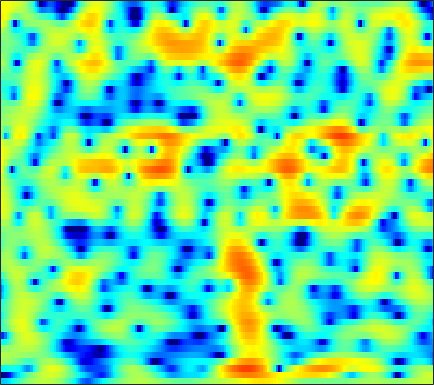

Source data for this figure (header and first rows):
-7.0571, -7.058, -6.7971, -6.247, -5.6942, -4.8946, -4.0329, -3.4, -2.593, -1.8068, -1.0787, -0.57249, 0.033779, 0.55811, 0.91347, 1.3248, 1.661, 1.8629, 2.0738, 2.2142, 2.2799, 2.2741, 2.1996, 2.0419
-18.94, -19.74, -18.82, -16.15, -13.94, -11.3, -9.114, -7.696, -6.051, -4.656, -3.44, -2.628, -1.648, -0.769, -0.1752, 0.5466, 1.181, 1.604, 2.091, 2.483, 2.782, 2.937, 3.058, 3.069
-5.317, -5.053, -4.76, -4.499, -4.347, -4.238, -4.267, -4.44, -4.925, -5.752, -6.982, -8.106, -9.337, -8.961, -7.458, -4.932, -2.61, -1.138, 0.4722, 1.718, 2.645, 3.168, 3.65, 3.907
1.643, 1.524, 1.341, 1.129, 0.9384, 0.6245, 0.248, -0.08735, -0.6085, -1.191, -1.796, -2.211, -2.586, -2.646, -2.442, -1.892, -1.173, -0.6057, 0.09829, 0.6799, 1.099, 1.302, 1.427, 1.376
1.922, 1.849, 1.754, 1.664, 1.594, 1.494, 1.388, 1.303, 1.18, 1.054, 0.9231, 0.8278, 0.7129, 0.6107, 0.5401, 0.4527, 0.3433, 0.2459, 0.07861, -0.1487, -0.4602, -0.7531, -1.231, -1.817
0.5839, 0.5813, 0.655, 0.8053, 0.9531, 1.178, 1.411, 1.576, 1.764, 1.92, 2.017, 2.05, 2.038, 1.954, 1.842, 1.632, 1.336, 1.054, 0.5948, 0.0271, -0.6682, -1.282, -2.224, -3.342
-4.824, -4.843, -4.154, -2.966, -1.971, -0.7068, 0.3966, 1.101, 1.858, 2.431, 2.831, 3.025, 3.149, 3.135, 3.042, 2.809, 2.459, 2.12, 1.572, 0.9088, 0.1255, -0.5517, -1.588, -2.79
-12.57, -13.44, -9.892, -6.062, -3.831, -1.539, 0.1726, 1.168, 2.179, 2.882, 3.311, 3.478, 3.516, 3.353, 3.118, 2.681, 2.131, 1.667, 1.01, 0.3444, -0.3123, -0.7992, -1.454, -2.142
-2.896, -2.462, -1.647, -0.6276, 0.1886, 1.246, 2.188, 2.771, 3.358, 3.711, 3.804, 3.702, 3.316, 2.646, 1.945, 0.7323, -0.7693, -2.036, -3.732, -5.004, -5.369, -5.105, -4.455, -3.822
-3.692, -2.424, -0.9283, 0.3663, 1.218, 2.189, 2.968, 3.417, 3.828, 4.008, 3.93, 3.693, 3.111, 2.191, 1.242, -0.4391, -2.707, -4.932, -8.79, -12.68, -11.66, -9.157, -6.507, -4.749
-5.29, -3.72, -1.969, -0.5284, 0.3734, 1.37, 2.157, 2.608, 3.028, 3.246, 3.26, 3.14, 2.784, 2.234, 1.701, 0.8461, -0.1227, -0.8711, -1.799, -2.537, -3.015, -3.212, -3.311, -3.305
-3.638, -2.81, -1.709, -0.6549, 0.0796, 0.9479, 1.67, 2.116, 2.573, 2.862, 2.986, 2.98, 2.844, 2.57, 2.282, 1.805, 1.238, 0.7704, 0.09067, -0.6432, -1.429, -2.06, -2.976, -3.981
-4.118, -3.311, -2.162, -1.036, -0.2503, 0.6977, 1.499, 1.99, 2.498, 2.839, 3.025, 3.067, 3.008, 2.827, 2.627, 2.284, 1.858, 1.483, 0.9028, 0.2084, -0.6438, -1.42, -2.724, -4.472
-8.665, -6.632, -4.316, -2.413, -1.226, 0.05343, 1.032, 1.584, 2.087, 2.362, 2.431, 2.354, 2.14, 1.829, 1.57, 1.239, 0.9504, 0.754, 0.5327, 0.3066, 0.01117, -0.2714, -0.7464, -1.35
-9.767, -7.474, -4.845, -2.723, -1.425, -0.0803, 0.8755, 1.351, 1.66, 1.603, 1.192, 0.6542, -0.3448, -1.564, -2.515, -3.496, -3.718, -3.355, -2.499, -1.589, -0.7994, -0.3236, 0.1809, 0.5736
-7.253, -5.289, -3.074, -1.276, -0.1955, 0.9259, 1.654, 1.949, 2.01, 1.655, 0.8325, -0.1335, -2.049, -5.006, -8.386, -16.57, -16.66, -10.48, -6.169, -3.732, -2.201, -1.417, -0.6326, 0.008009
-3.619, -2.214, -0.644, 0.6144, 1.36, 2.096, 2.553, 2.711, 2.684, 2.401, 1.851, 1.272, 0.3104, -0.7851, -1.587, -2.45, -2.848, -2.874, -2.737, -2.672, -2.877, -3.235, -3.993, -4.722
0.005922, 0.5404, 1.181, 1.706, 2.012, 2.28, 2.388, 2.365, 2.213, 1.962, 1.639, 1.38, 1.029, 0.6812, 0.4352, 0.1231, -0.1928, -0.4698, -0.9855, -1.736, -2.909, -4.206, -6.795, -11.04
1.045, 1.302, 1.565, 1.696, 1.681, 1.487, 1.097, 0.6938, 0.0518, -0.613, -1.113, -1.291, -1.223, -0.8897, -0.5699, -0.1467, 0.1557, 0.2832, 0.2912, 0.08655, -0.3219, -0.7416, -1.333, -1.832
0.5434, 0.9285, 1.251, 1.308, 1.136, 0.5953, -0.3737, -1.44, -3.458, -6.435, -10.26, -11.68, -8.626, -5.051, -3.057, -1.13, 0.1923, 0.8853, 1.506, 1.834, 1.952, 1.928, 1.796, 1.604
-1.123, -0.3461, 0.3236, 0.6125, 0.5966, 0.2648, -0.4524, -1.268, -2.719, -4.511, -6.152, -6.542, -5.387, -3.398, -1.958, -0.3846, 0.8034, 1.461, 2.071, 2.423, 2.561, 2.539, 2.356, 2.023
-1.871, -1.097, -0.361, 0.08801, 0.2666, 0.3114, 0.1861, 0.002621, -0.2911, -0.5487, -0.6708, -0.6213, -0.3581, 0.09565, 0.5049, 1.041, 1.508, 1.778, 2.008, 2.07, 1.945, 1.742, 1.311, 0.6964
-1.079, -0.6434, -0.1883, 0.1295, 0.2735, 0.3713, 0.4014, 0.412, 0.4292, 0.4957, 0.6357, 0.7919, 1.042, 1.318, 1.515, 1.751, 1.907, 1.954, 1.901, 1.703, 1.337, 0.9469, 0.2715, -0.6084
-0.08775, 0.1883, 0.4017, 0.4192, 0.3179, 0.08458, -0.1883, -0.3384, -0.3733, -0.1772, 0.2266, 0.6078, 1.156, 1.653, 1.953, 2.231, 2.343, 2.311, 2.111, 1.736, 1.216, 0.7174, -0.07505, -1.01
1.198, 1.549, 1.591, 1.125, 0.4474, -0.9083, -2.741, -4.215, -5.309, -4.392, -2.388, -0.9322, 0.6592, 1.817, 2.422, 2.9, 3.038, 2.937, 2.548, 1.89, 1.036, 0.3285, -0.6037, -1.389
3.184, 3.397, 3.184, 2.409, 1.416, -0.5572, -3.481, -6.453, -9.739, -7.288, -3.624, -1.555, 0.3851, 1.675, 2.303, 2.758, 2.792, 2.533, 1.776, 0.4755, -1.526, -3.532, -6.689, -8.373
4.013, 3.846, 3.393, 2.689, 1.997, 0.9116, -0.2297, -1.001, -1.732, -1.987, -1.821, -1.517, -0.9929, -0.4643, -0.1195, 0.2042, 0.2948, 0.1532, -0.3922, -1.425, -3.056, -4.69, -7.166, -8.191
4.058, 3.702, 3.107, 2.354, 1.697, 0.7021, -0.4003, -1.271, -2.464, -3.605, -4.558, -5.048, -5.19, -4.73, -4.114, -3.204, -2.395, -1.93, -1.533, -1.377, -1.391, -1.456, -1.47, -1.281
3.783, 3.384, 2.724, 1.896, 1.168, 0.02822, -1.351, -2.576, -4.594, -7.257, -11.06, -15.28, -19.18, -13.12, -9.618, -6.426, -4.278, -3.078, -1.872, -0.9941, -0.3434, 0.03569, 0.4705, 0.8659
3.212, 2.81, 2.132, 1.321, 0.6171, -0.4274, -1.623, -2.628, -4.15, -5.904, -7.779, -8.969, -9.48, -8.35, -6.959, -5.08, -3.439, -2.405, -1.269, -0.3606, 0.3344, 0.7587, 1.193, 1.515
2.828, 2.289, 1.44, 0.5081, -0.1916, -1.057, -1.793, -2.266, -2.788, -3.219, -3.532, -3.632, -3.542, -3.176, -2.755, -2.065, -1.292, -0.7133, 0.006826, 0.6299, 1.14, 1.427, 1.67, 1.737
3.264, 2.26, 0.5852, -1.344, -2.707, -3.909, -3.995, -3.562, -2.816, -2.166, -1.691, -1.434, -1.16, -0.912, -0.6975, -0.3285, 0.1341, 0.5395, 1.122, 1.681, 2.166, 2.418, 2.583, 2.48
4.462, 3.031, 0.3111, -3.796, -8.842, -22.42, -9.982, -5.974, -3.196, -1.755, -1.095, -0.9695, -1.147, -1.552, -1.871, -2.065, -1.79, -1.218, -0.1705, 0.9539, 1.938, 2.525, 3.032, 3.21
4.908, 3.929, 2.404, 0.7307, -0.4148, -1.482, -1.787, -1.71, -1.494, -1.514, -1.966, -2.638, -4.127, -6.488, -9.195, -14.65, -15.23, -10.65, -6.252, -3.337, -1.348, -0.2322, 0.8515, 1.564
4.8, 4.222, 3.413, 2.595, 2.008, 1.31, 0.6955, 0.2665, -0.3335, -1.071, -2.046, -2.974, -4.535, -6.502, -8.115, -9.917, -10.2, -9.216, -7.308, -5.466, -3.876, -2.87, -1.724, -0.8168
4.606, 4.112, 3.478, 2.943, 2.593, 2.192, 1.788, 1.464, 0.914, 0.2176, -0.6643, -1.458, -2.676, -3.992, -4.946, -6.056, -6.762, -6.966, -6.775, -6.185, -5.349, -4.657, -3.74, -2.851
3.913, 3.037, 2.19, 1.902, 2.041, 2.428, 2.801, 2.947, 2.905, 2.549, 1.862, 1.103, -0.2157, -1.921, -3.481, -5.897, -8.437, -9.88, -10.1, -8.842, -7.423, -6.606, -5.827, -5.138
1.225, -2.164, -8.493, -6.039, -1.937, 1.497, 3.526, 4.441, 5.099, 5.186, 4.773, 4.146, 2.861, 0.9762, -0.9147, -4.314, -9.283, -13.8, -13.29, -9.555, -7.733, -7.424, -8.236, -10.56
0.7986, -0.5432, -1.802, -1.467, -0.32, 1.403, 2.8, 3.57, 4.19, 4.401, 4.219, 3.85, 3.034, 1.909, 0.8721, -0.6726, -2.209, -3.218, -4.225, -4.901, -5.647, -6.381, -7.813, -9.71
0.8108, 0.747, 0.7958, 1.015, 1.304, 1.79, 2.298, 2.631, 2.932, 3.062, 2.995, 2.814, 2.396, 1.801, 1.246, 0.4247, -0.4579, -1.124, -2.008, -2.886, -3.775, -4.425, -5.239, -5.886
0.1276, 0.3984, 0.7271, 1.039, 1.27, 1.581, 1.895, 2.103, 2.356, 2.522, 2.595, 2.564, 2.42, 2.123, 1.822, 1.302, 0.6609, 0.1112, -0.6941, -1.587, -2.528, -3.259, -4.2, -5.061
-0.4613, -0.1586, 0.1186, 0.3496, 0.5152, 0.7602, 1.051, 1.315, 1.715, 2.124, 2.482, 2.689, 2.849, 2.858, 2.755, 2.444, 1.948, 1.443, 0.6028, -0.4253, -1.652, -2.703, -4.263, -5.95
-1.07, -0.9728, -1.042, -1.292, -1.511, -1.68, -1.484, -1.007, -0.07141, 1.028, 2.059, 2.721, 3.383, 3.795, 3.917, 3.852, 3.515, 3.081, 2.244, 1.091, -0.4002, -1.787, -4.098, -7.144
-2.318, -2.44, -3.056, -4.436, -6.139, -9.511, -11.81, -9.254, -4.744, -1.454, 0.8845, 2.179, 3.441, 4.25, 4.604, 4.779, 4.622, 4.298, 3.583, 2.543, 1.163, -0.09813, -2.11, -4.515
-3.743, -3.561, -3.871, -4.797, -5.903, -7.67, -8.296, -7.024, -4.277, -1.64, 0.4574, 1.69, 2.955, 3.819, 4.245, 4.513, 4.47, 4.239, 3.687, 2.87, 1.771, 0.7884, -0.7105, -2.372
-3.653, -3.181, -2.912, -2.872, -2.9, -2.859, -2.565, -2.127, -1.254, -0.2117, 0.8715, 1.634, 2.507, 3.187, 3.542, 3.796, 3.795, 3.62, 3.169, 2.463, 1.536, 0.6946, -0.5758, -1.991
-1.989, -1.767, -1.621, -1.635, -1.688, -1.718, -1.629, -1.43, -0.9293, -0.2224, 0.6121, 1.258, 2.059, 2.725, 3.091, 3.392, 3.445, 3.317, 2.901, 2.206, 1.27, 0.4089, -0.9114, -2.359
0.2513, 0.07272, -0.3396, -0.9981, -1.642, -2.631, -3.51, -3.807, -3.458, -2.273, -0.7742, 0.3255, 1.608, 2.611, 3.173, 3.658, 3.84, 3.777, 3.412, 2.726, 1.655, 0.5963, -1.225, -3.53
1.648, 1.261, 0.4234, -0.8696, -2.287, -5.138, -10.1, -17.95, -15.03, -7.067, -3.059, -1.036, 0.8926, 2.245, 2.977, 3.646, 3.983, 4.042, 3.867, 3.362, 2.446, 1.459, -0.3598, -2.995
0.7686, 0.5981, 0.04986, -0.8163, -1.694, -3.141, -4.641, -5.385, -5.343, -4.184, -2.707, -1.689, -0.5389, 0.3624, 0.9196, 1.526, 1.991, 2.233, 2.418, 2.382, 2.113, 1.74, 1.051, 0.1799
-0.5872, -0.3301, -0.2385, -0.4377, -0.719, -1.185, -1.68, -1.975, -2.271, -2.429, -2.501, -2.558, -2.627, -2.627, -2.505, -2.12, -1.415, -0.7793, 0.0465, 0.7556, 1.3, 1.572, 1.758, 1.815
-0.9513, -0.4393, -0.07123, -0.03651, -0.1704, -0.4827, -0.8971, -1.279, -1.823, -2.52, -3.453, -4.371, -6.042, -8.236, -9.862, -9.93, -7.265, -5.031, -2.579, -0.7193, 0.6193, 1.372, 2.096, 2.584
0.03758, 0.2727, 0.2281, -0.08304, -0.4556, -1.064, -1.673, -2.106, -2.623, -3.203, -4.027, -4.917, -6.72, -9.434, -11.83, -12.29, -8.408, -5.673, -2.951, -0.9514, 0.4704, 1.263, 2.061, 2.595
1.987, 1.664, 0.8363, -0.4384, -1.674, -3.564, -5.172, -5.597, -5.159, -4.239, -3.513, -3.236, -3.142, -3.195, -3.181, -2.833, -2.155, -1.474, -0.5077, 0.3372, 1.039, 1.441, 1.821, 2.038
4.478, 3.845, 2.579, 0.5941, -1.567, -5.999, -14.75, -17.17, -7.976, -3.998, -1.839, -0.8659, -0.07619, 0.3282, 0.4906, 0.6493, 0.7359, 0.7858, 0.8952, 0.9534, 0.9664, 0.9239, 0.7314, 0.4136
5.521, 5.102, 4.281, 3.147, 2.135, 0.7447, -0.3522, -0.6753, -0.5021, 0.09681, 0.6587, 0.9422, 1.066, 0.9213, 0.6615, 0.1048, -0.5319, -1.037, -1.691, -2.174, -2.583, -2.891, -3.416, -4.232
5.026, 4.94, 4.652, 4.234, 3.863, 3.353, 2.889, 2.596, 2.271, 1.984, 1.631, 1.273, 0.5938, -0.3732, -1.339, -3.007, -5.098, -6.853, -9.049, -10.04, -9.738, -9.327, -9.092, -9.583
4.292, 4.394, 4.403, 4.305, 4.177, 3.949, 3.681, 3.441, 3.093, 2.637, 2.051, 1.479, 0.4911, -0.8594, -2.183, -4.503, -7.825, -11.37, -19.15, -21.41, -15.09, -12.78, -11.43, -11.28
